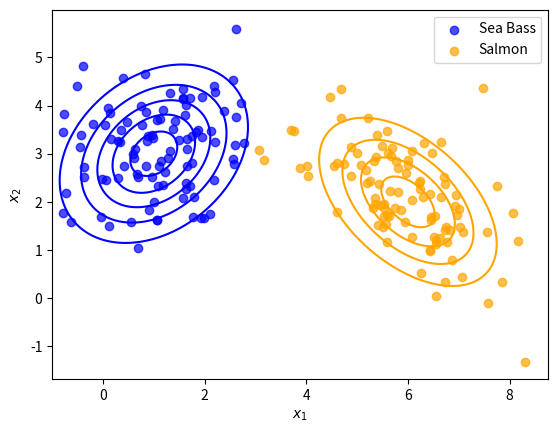

Python code for this plot:
import numpy as np
import matplotlib.pyplot as plt
from scipy.stats import multivariate_normal
from numpy.linalg import eigvals
# See https://docs.scipy.org/doc/scipy/reference/generated/scipy.stats.multivariate_normal.html

# Set random seed for reproducibility
np.random.seed(42)



# Generate two multivariate Gaussian random variable objects
mean1, cov1 = [1, 3], [[1, 0.3], [0.3, 1]]
e=eigvals(cov1)
print("Eigenvalues of cov1 are:",e)
rv1 = multivariate_normal(mean1, cov1)

mean2, cov2 = [6, 2], [[1, -0.5], [-0.5, 1]]
e=eigvals(cov2)
print("Eigenvalues of cov2 are:",e)
rv2 = multivariate_normal(mean2, cov2)


data1 = rv1.rvs(size = 100)
data2 = rv2.rvs(size = 100)

# Create a scatter plot
fig	 = plt.figure()
ax = fig.add_subplot(111)
ax.scatter(data1[:, 0], data1[:, 1], label='Sea Bass', alpha=0.7,c="blue")
ax.scatter(data2[:, 0], data2[:, 1], label='Salmon', alpha=0.7, c="orange")

x1, x2 = np.mgrid[-1:8:.01, -1:6:.01]
pos = np.dstack((x1, x2))
ax.contour(x1, x2, rv1.pdf(pos),levels=5,colors="blue")
ax.contour(x1, x2, rv2.pdf(pos), levels=5, colors="orange")


ax.set_xlabel('$x_1$')
ax.set_ylabel('$x_2$')
ax.legend()


plt.savefig("two-gaussians.pdf", format="pdf", bbox_inches="tight")
